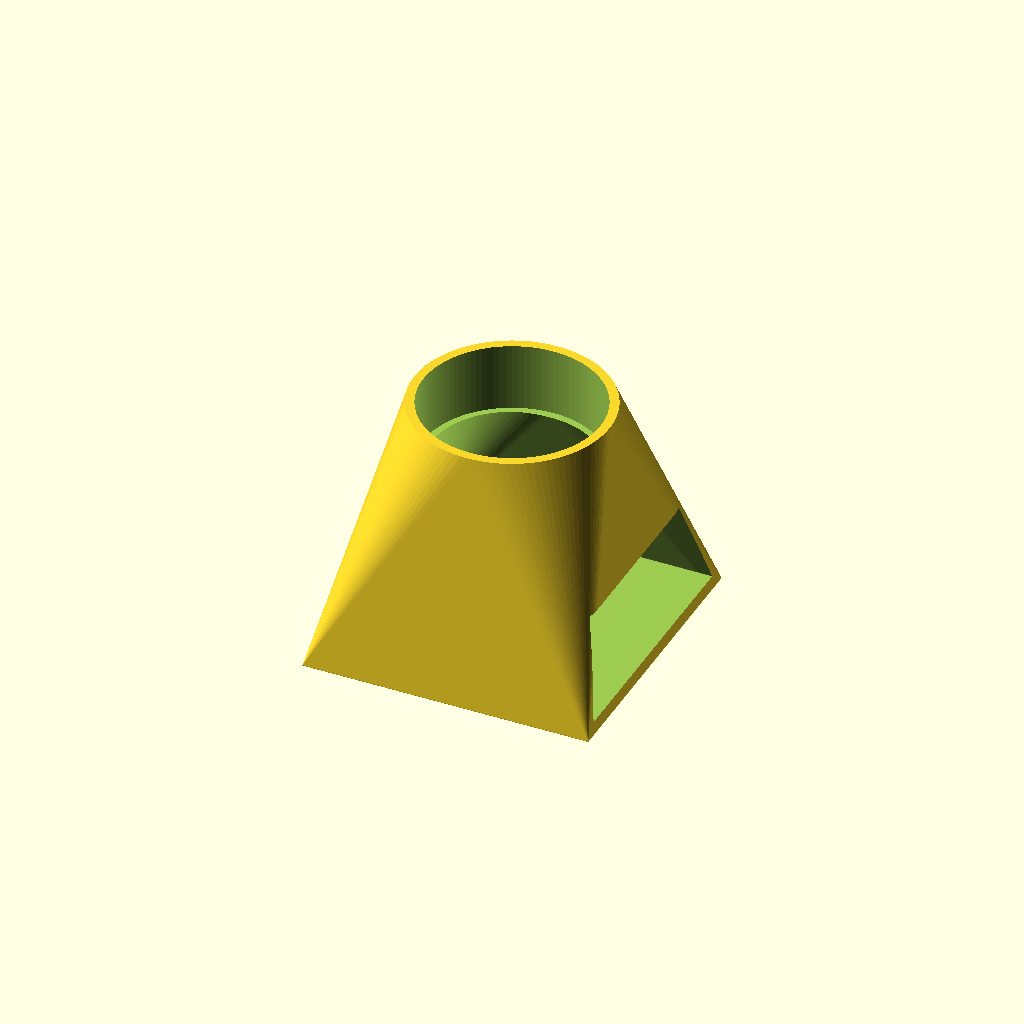
Cell 1: the model at its default parameters.
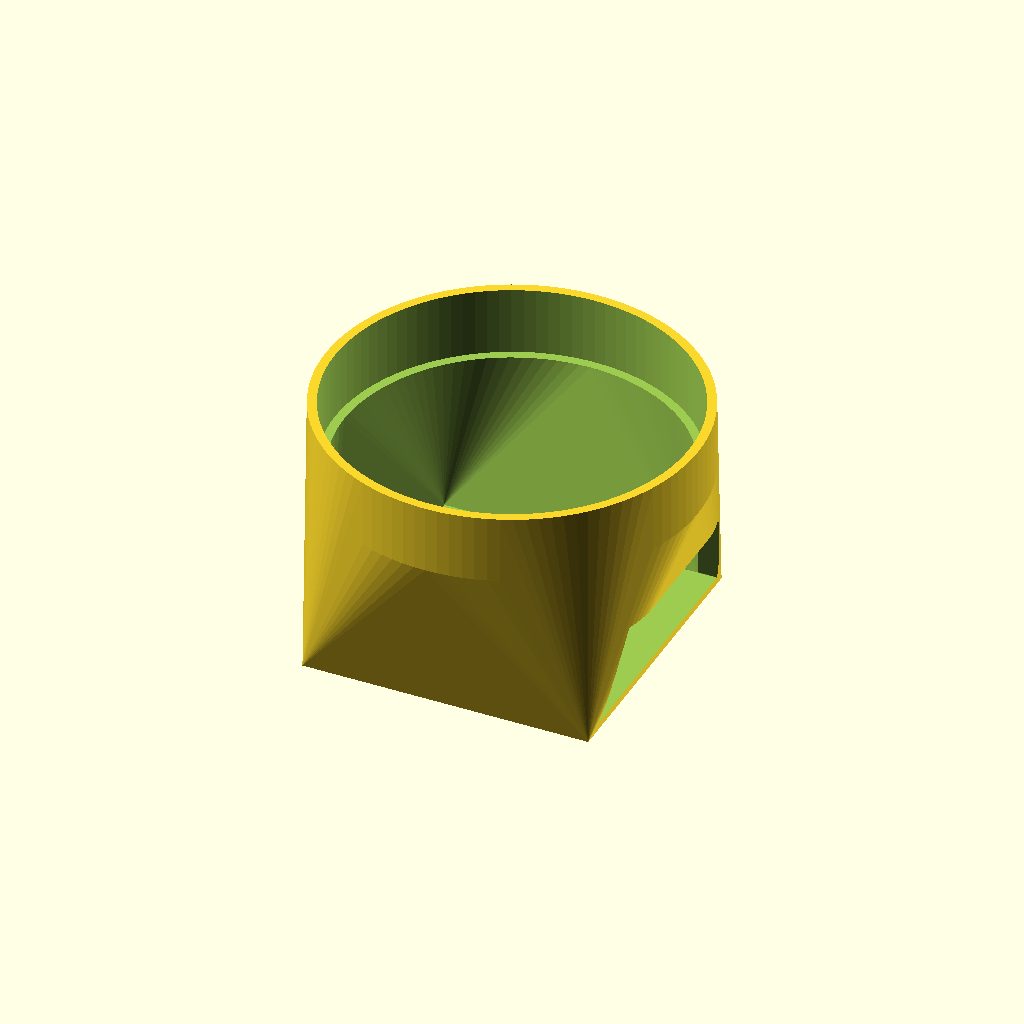
Cell 2: ld = 78 (everything else at default).
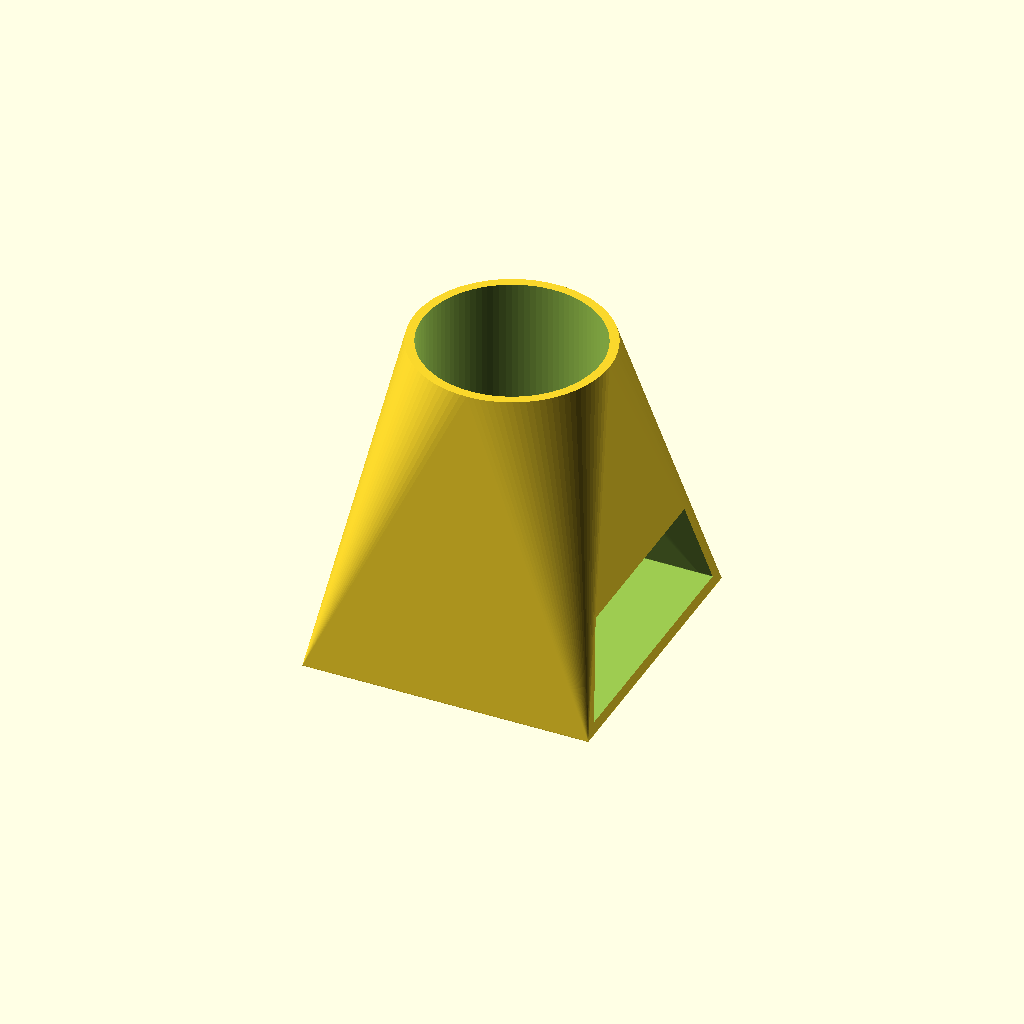
Cell 3 — lh set to 30, the other parameters unchanged.
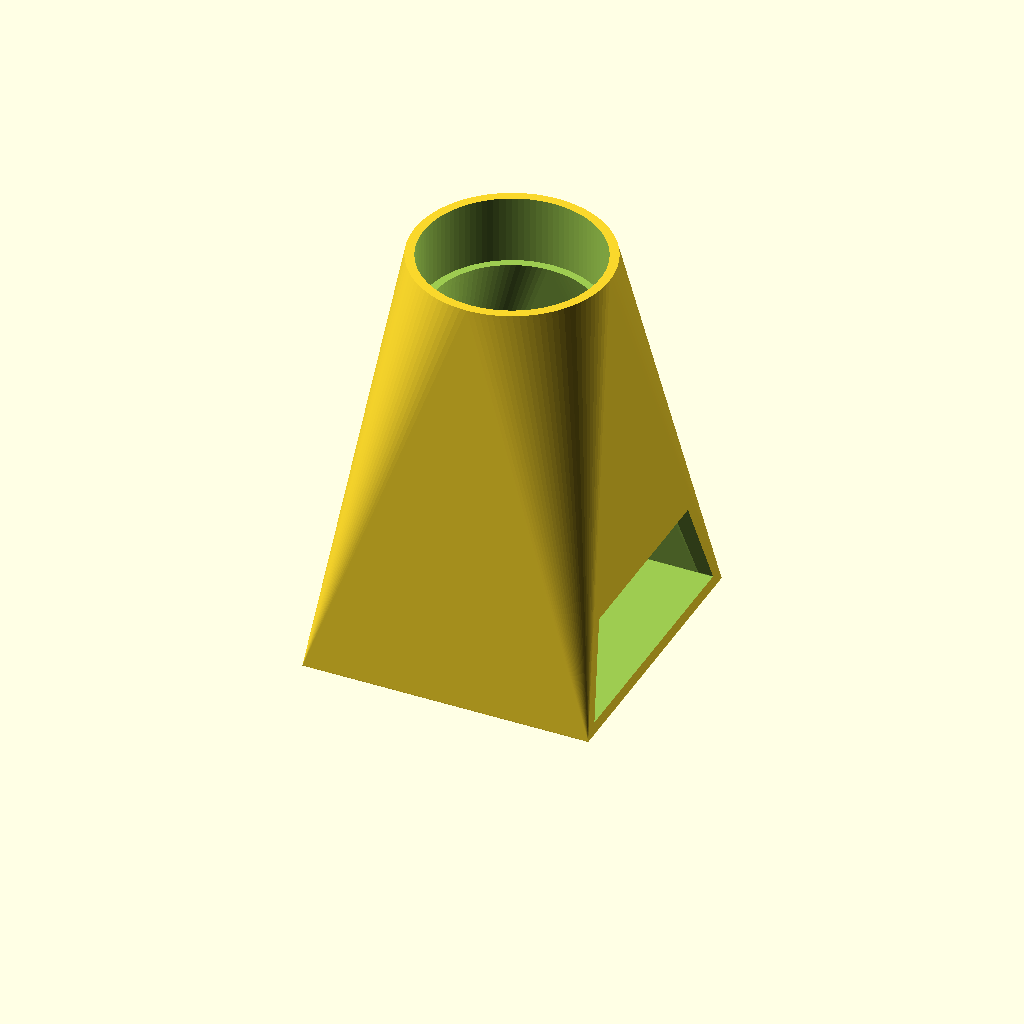
Cell 4 — fd set to 72, the other parameters unchanged.
One fixed orthographic camera (rotation 55°, 0°, 25°; colour scheme Cornfield) for every cell.
OpenSCAD source file tiny-zoo/microscope-stand.scad:
ld = 39;
lh = 15;
fd = 36;

$fn = 100;

difference() {
    hull() {
        translate([0,0,fd]) cylinder(d=ld+4,h=lh);
        translate([0,0,-2.5]) cube([63,63,0.1], center=true);
    }
    translate([0,0,fd]) cylinder(d=ld,h=lh+1);
    hull() {
        translate([0,0,fd]) cylinder(d=ld-4,h=1);
        translate([0,0,0]) cube([56,56,0.1], center=true);
    }
    hull() {
        translate([50,0,0]) cube([100,56,0.1], center=true);
        translate([50,0,10]) cube([100,42,20], center=true);
    }
}
Parameter table extracted from the source (name, type, default, range or options):
ld: number, default 39
lh: number, default 15
fd: number, default 36
